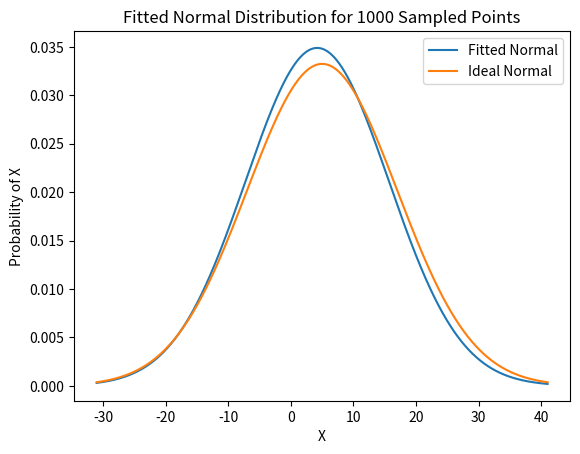
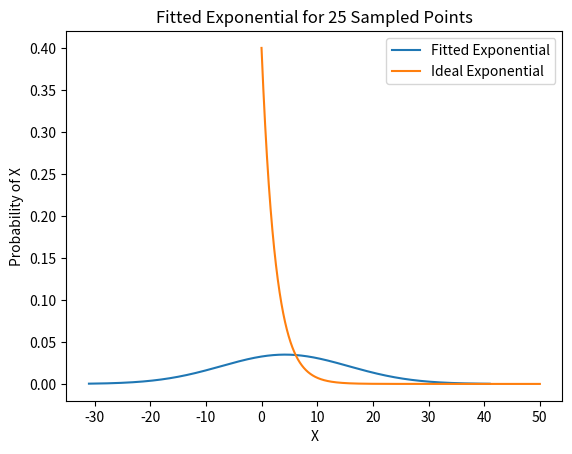

Write Python code to recreate these figures, in order.
import numpy as np
from scipy.stats import norm, expon
import matplotlib
import matplotlib.pyplot as plt
import platform

# a fix for Dr. Forsyth's computer
# https://stackoverflow.com/questions/56013105/matplotlib-plot-window-is-white-blank-without-showing-any-image
if platform.system() == 'Darwin':
    matplotlib.use('MacOSX')

"""
Step #1: Generate a Simple Distribution
"""

# desired average of normal distribution
desired_mu = 5

# desired standard deviation
desired_std = 12

# number of samples to take
num_samples = 1000

# generate those samples with numpy
normal_samples = np.random.normal(loc=desired_mu, scale=desired_std, size=num_samples)

"""
Step #2: Find the Mean and Standard Deviation of the Random Sample
"""
sample_mean = np.mean(normal_samples)
sample_std_dev = np.std(normal_samples)

"""
Step #3: Generate the x and y points for the plot for a normal distribution
"""

# Hint: Remember the functions described in the examples, choose an appropriate range for x
x = np.linspace(start=-31, stop=41, num=10000)
y = norm.pdf(x, loc=sample_mean, scale=sample_std_dev)

"""
Step #4: Generate a plot for the Fitted Normal Distribution, include a title and axis labels
"""

plt.plot(x, y, label='Fitted Normal')
plt.title('Fitted Normal Distribution for ' + str(num_samples) + ' Sampled Points')
plt.xlabel('X')
plt.ylabel('Probability of X')

"""
Step 5: Compare your Fit against the true data
"""

# Don't Edit This Code #
x_correct = np.linspace(start=-31, stop=41, num=10000)
y_correct = norm.pdf(x_correct, loc=desired_mu, scale=desired_std)
plt.plot(x_correct, y_correct, label='Ideal Normal')

# include a legend
plt.legend()

# show the plot
plt.show()

"""
Step #6: Generate an exponential distribution
"""

# Don't edit this code #
desired_lambda = 0.4
desired_beta = 1 / desired_lambda
num_samples = 25
exponential_samples = np.random.exponential(scale=desired_beta, size=num_samples)

"""
Step #7: Create an Exponential Fit and pull out the Beta value
"""

# Hint: Use the appropriate function for Exponential Fit
(fit_loc, fit_scale) = expon.fit(exponential_samples)

# pull out beta from the fitted distribution
fit_beta = fit_scale

"""
Step #8: Generate x and y from the Exponential Fit
"""

# Hint: Remember the functions described in the examples, choose an appropriate range for x
exp_x = np.linspace(start=0, stop=50, num=10000)
exp_y = expon.pdf(exp_x, scale=fit_beta)

"""
Step #9: Generate a plot for the Fitted Exponential Distribution, include a title and axis labels
"""

plt.plot(x, y, label='Fitted Exponential')
plt.title('Fitted Exponential for ' + str(num_samples) + ' Sampled Points')
plt.xlabel('X')
plt.ylabel('Probability of X')

"""
Step #10: Compare your Fit against the true data
"""

# Don't Edit This Code #
exp_correct_x = np.linspace(start=0, stop=50, num=10000)
exp_correct_y = expon.pdf(exp_correct_x, scale=desired_beta)
plt.plot(exp_correct_x, exp_correct_y, label='Ideal Exponential')

# include a legend
plt.legend()

# show the plot
plt.show()
